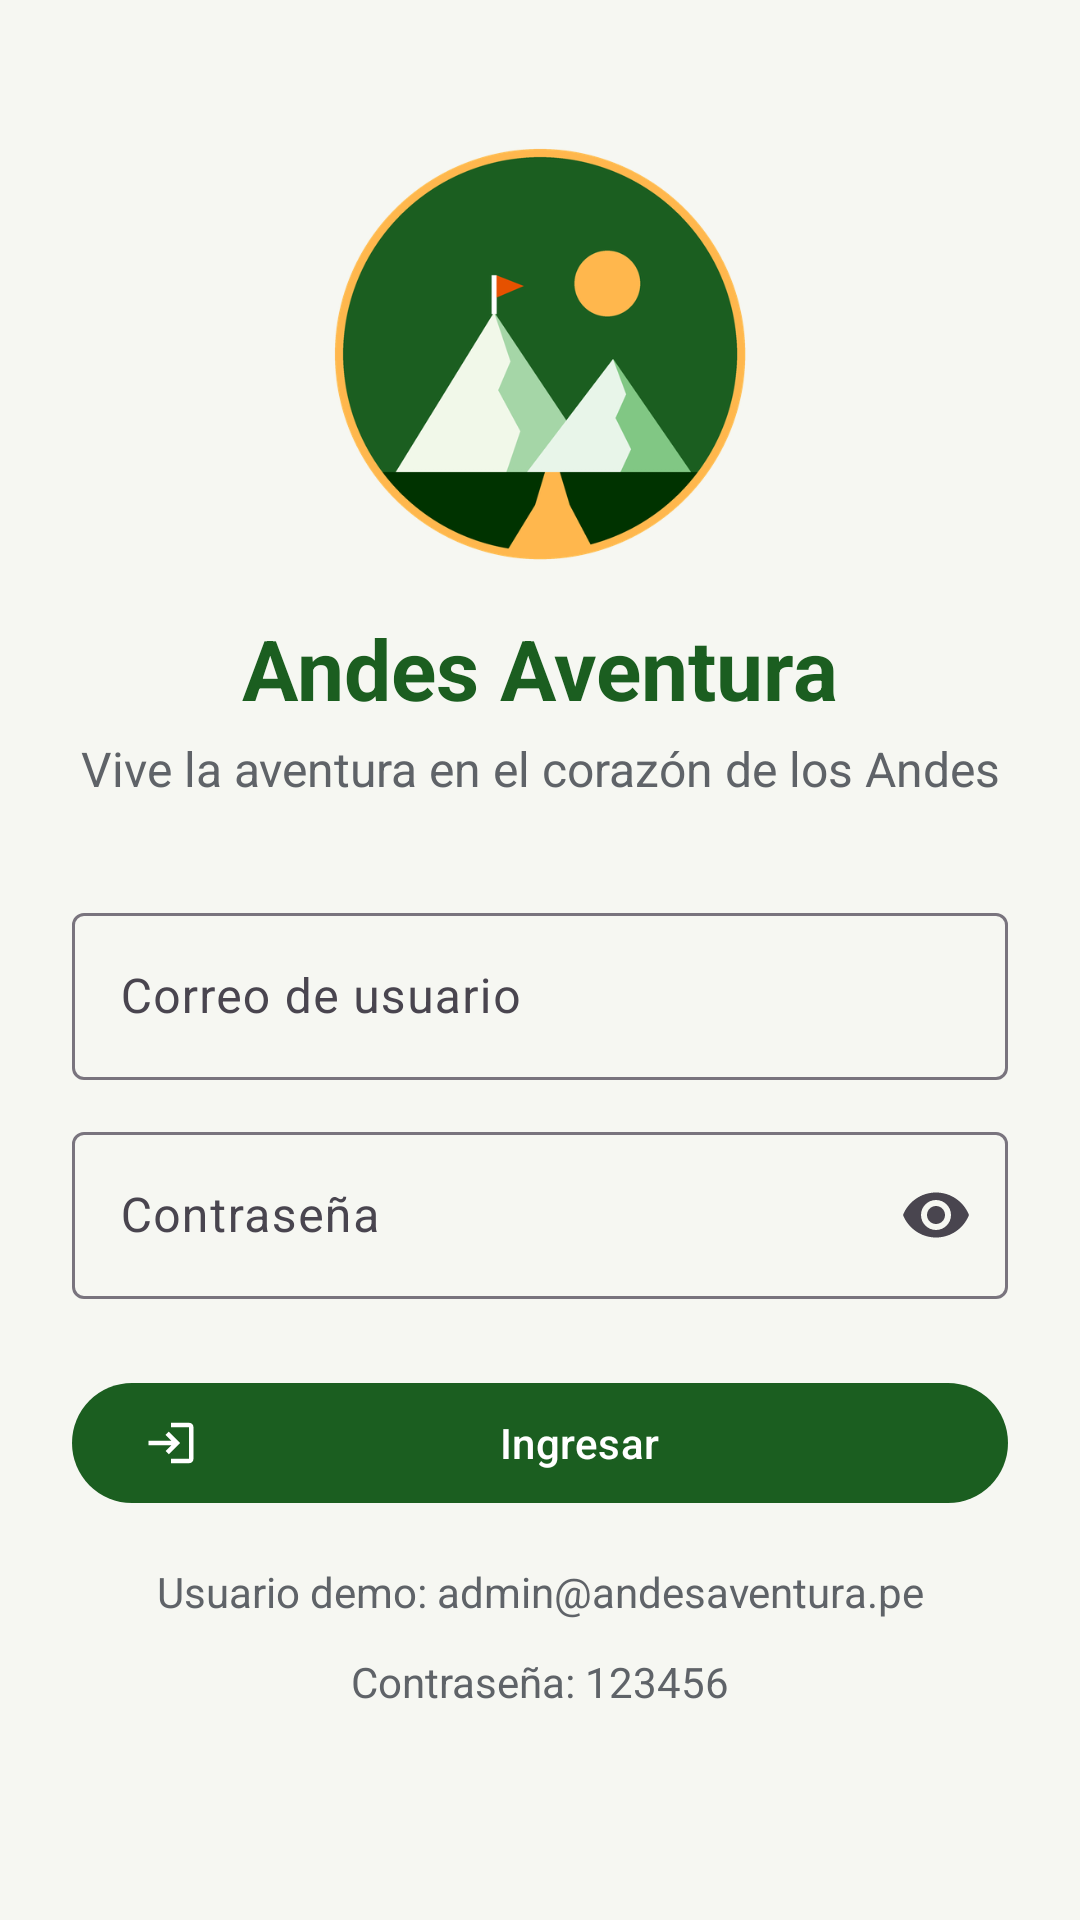

Produce the Android XML layout that renders to this screen, including the resource entries it uses.
<!-- AndroidManifest.xml: application theme Theme.AndesAventura -->
<!-- res/layout/activity_login.xml -->
<?xml version="1.0" encoding="utf-8"?>
<ScrollView xmlns:android="http://schemas.android.com/apk/res/android"
    xmlns:app="http://schemas.android.com/apk/res-auto"
    android:layout_width="match_parent"
    android:layout_height="match_parent"
    android:background="@color/fondo"
    android:fillViewport="true">

    <LinearLayout
        android:layout_width="match_parent"
        android:layout_height="wrap_content"
        android:gravity="center_horizontal"
        android:orientation="vertical"
        android:padding="24dp">

        <ImageView
            android:layout_width="140dp"
            android:layout_height="140dp"
            android:layout_marginTop="24dp"
            android:contentDescription="@string/app_name"
            android:src="@drawable/logo_andes" />

        <TextView
            style="@style/TextoTitulo"
            android:layout_width="wrap_content"
            android:layout_height="wrap_content"
            android:layout_marginTop="16dp"
            android:text="@string/app_name" />

        <TextView
            style="@style/TextoParrafo"
            android:layout_width="match_parent"
            android:layout_height="wrap_content"
            android:layout_marginTop="4dp"
            android:gravity="center"
            android:text="@string/eslogan"
            android:textColor="@color/texto_secundario"
            android:textSize="16sp" />

        <com.google.android.material.textfield.TextInputLayout
            android:id="@+id/tilCorreo"
            style="@style/CampoTexto"
            android:layout_width="match_parent"
            android:layout_height="wrap_content"
            android:layout_marginTop="32dp"
            android:hint="@string/usuario"
            app:startIconDrawable="@drawable/ic_email">

            <com.google.android.material.textfield.TextInputEditText
                android:id="@+id/etCorreo"
                android:layout_width="match_parent"
                android:layout_height="wrap_content"
                android:inputType="textEmailAddress"
                android:maxLines="1" />
        </com.google.android.material.textfield.TextInputLayout>

        <com.google.android.material.textfield.TextInputLayout
            android:id="@+id/tilPassword"
            style="@style/CampoTexto"
            android:layout_width="match_parent"
            android:layout_height="wrap_content"
            android:hint="@string/password"
            app:endIconMode="password_toggle"
            app:startIconDrawable="@drawable/ic_lock">

            <com.google.android.material.textfield.TextInputEditText
                android:id="@+id/etPassword"
                android:layout_width="match_parent"
                android:layout_height="wrap_content"
                android:inputType="textPassword"
                android:maxLines="1" />
        </com.google.android.material.textfield.TextInputLayout>

        <com.google.android.material.button.MaterialButton
            android:id="@+id/btnIngresar"
            android:layout_width="match_parent"
            android:layout_height="wrap_content"
            android:layout_marginTop="24dp"
            android:text="@string/ingresar"
            app:icon="@drawable/ic_login" />

        <TextView
            style="@style/TextoParrafo"
            android:layout_width="match_parent"
            android:layout_height="wrap_content"
            android:layout_marginTop="16dp"
            android:gravity="center"
            android:text="@string/credenciales_demo"
            android:textColor="@color/texto_secundario"
            android:textSize="14sp" />
    </LinearLayout>
</ScrollView>
<!-- resources referenced by this layout -->
<resources>
  <color name="fondo">#F6F7F2</color>
  <color name="texto_secundario">#5F6368</color>
  <!-- drawable ic_login (drawable) -->
  <vector xmlns:android="http://schemas.android.com/apk/res/android"
      android:width="24dp" android:height="24dp"
      android:viewportWidth="24" android:viewportHeight="24"
      android:tint="?attr/colorControlNormal">
      <path android:fillColor="@android:color/white" android:pathData="M11,7L9.6,8.4l2.6,2.6H2v2h10.2l-2.6,2.6L11,17l5,-5L11,7zM20,19h-8v2h8c1.1,0 2,-0.9 2,-2V5c0,-1.1 -0.9,-2 -2,-2h-8v2h8V19z"/>
  </vector>
  <!-- drawable logo_andes: png bitmap (drawable, 57982 bytes) -->
  <string name="app_name">Andes Aventura</string>
  <string name="credenciales_demo">Usuario demo: admin@andesaventura.pe\nContraseña: 123456</string>
  <string name="eslogan">Vive la aventura en el corazón de los Andes</string>
  <string name="ingresar">Ingresar</string>
  <string name="password">Contraseña</string>
  <string name="usuario">Correo de usuario</string>
  <style name="CampoTexto" parent="Widget.Material3.TextInputLayout.OutlinedBox">
          <item name="android:layout_marginTop">12dp</item>
          <item name="startIconTint">@color/verde_andino</item>
      </style>
  <style name="TextoParrafo">
          <item name="android:textSize">24sp</item>
          <item name="android:lineHeight">30sp</item>
          <item name="android:textColor">@color/texto</item>
      </style>
  <style name="TextoTitulo">
          <item name="android:textSize">28sp</item>
          <item name="android:textStyle">bold</item>
          <item name="android:textColor">@color/verde_andino</item>
      </style>
  <style name="Theme.AndesAventura" parent="Theme.Material3.Light.NoActionBar">
          <item name="colorPrimary">@color/verde_andino</item>
          <item name="colorOnPrimary">@color/blanco</item>
          <item name="colorPrimaryContainer">@color/verde_claro</item>
          <item name="colorOnPrimaryContainer">@color/verde_andino_oscuro</item>
          <item name="colorSecondary">@color/naranja_aventura</item>
          <item name="colorOnSecondary">@color/blanco</item>
          <item name="colorSecondaryContainer">@color/naranja_claro</item>
          <item name="android:colorBackground">@color/fondo</item>
          <item name="colorSurface">@color/blanco</item>
          <item name="android:statusBarColor">@color/verde_andino_oscuro</item>
      </style>
  <color name="verde_andino">#1B5E20</color>
  <color name="texto">#1C1B1F</color>
  <color name="blanco">#FFFFFF</color>
  <color name="verde_claro">#C8E6C9</color>
  <color name="verde_andino_oscuro">#003300</color>
  <color name="naranja_aventura">#E65100</color>
  <color name="naranja_claro">#FFE0B2</color>
</resources>
